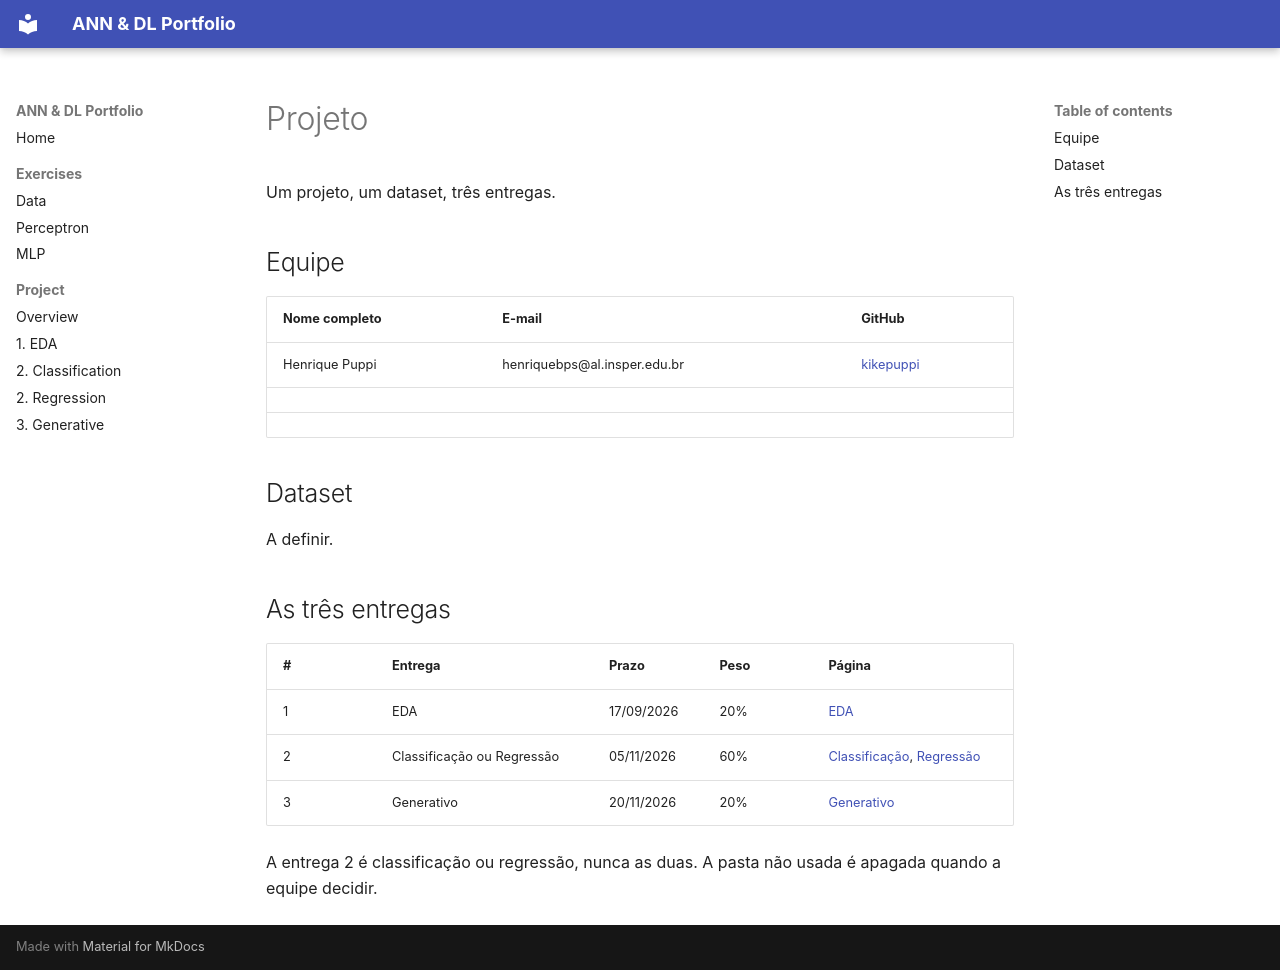

repository: kikepuppi/neuralnetworks-and-deeplearning-insper · page: projects/index.pt/index.html · generator: mkdocs

# Projeto

Um projeto, um dataset, três entregas.

## Equipe

| Nome completo | E-mail | GitHub |
|---|---|---|
| Henrique Puppi | henriquebps@al.insper.edu.br | [kikepuppi](https://github.com/kikepuppi) |
| | | |
| | | |

## Dataset

A definir.

## As três entregas

| # | Entrega | Prazo | Peso | Página |
|---|---|---|---|---|
| 1 | EDA | 17/09/2026 | 20% | [EDA](eda/index.md) |
| 2 | Classificação ou Regressão | 05/11/2026 | 60% | [Classificação](classification/index.md), [Regressão](regression/index.md) |
| 3 | Generativo | 20/11/2026 | 20% | [Generativo](generative/index.md) |

A entrega 2 é classificação ou regressão, nunca as duas. A pasta não usada é apagada quando a equipe decidir.
